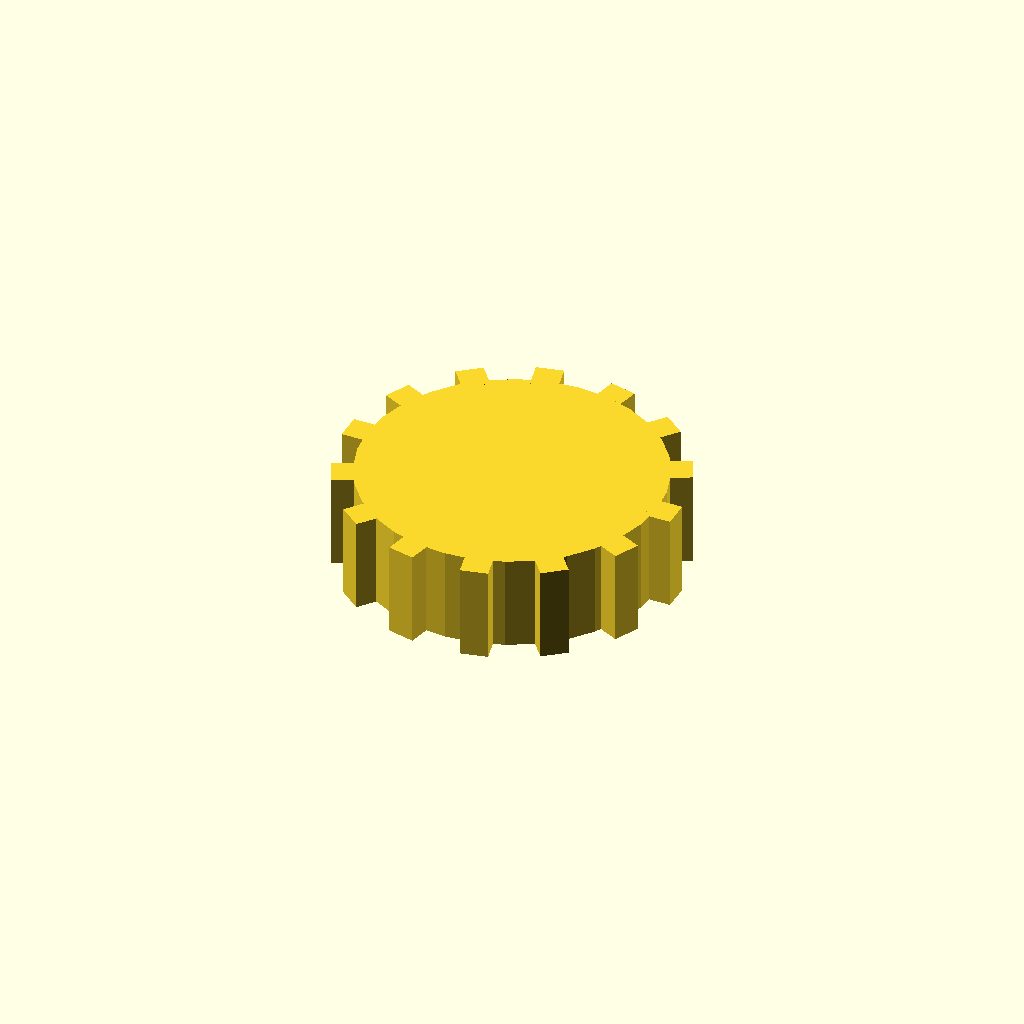
Cell 1: rendered with the file's own defaults.
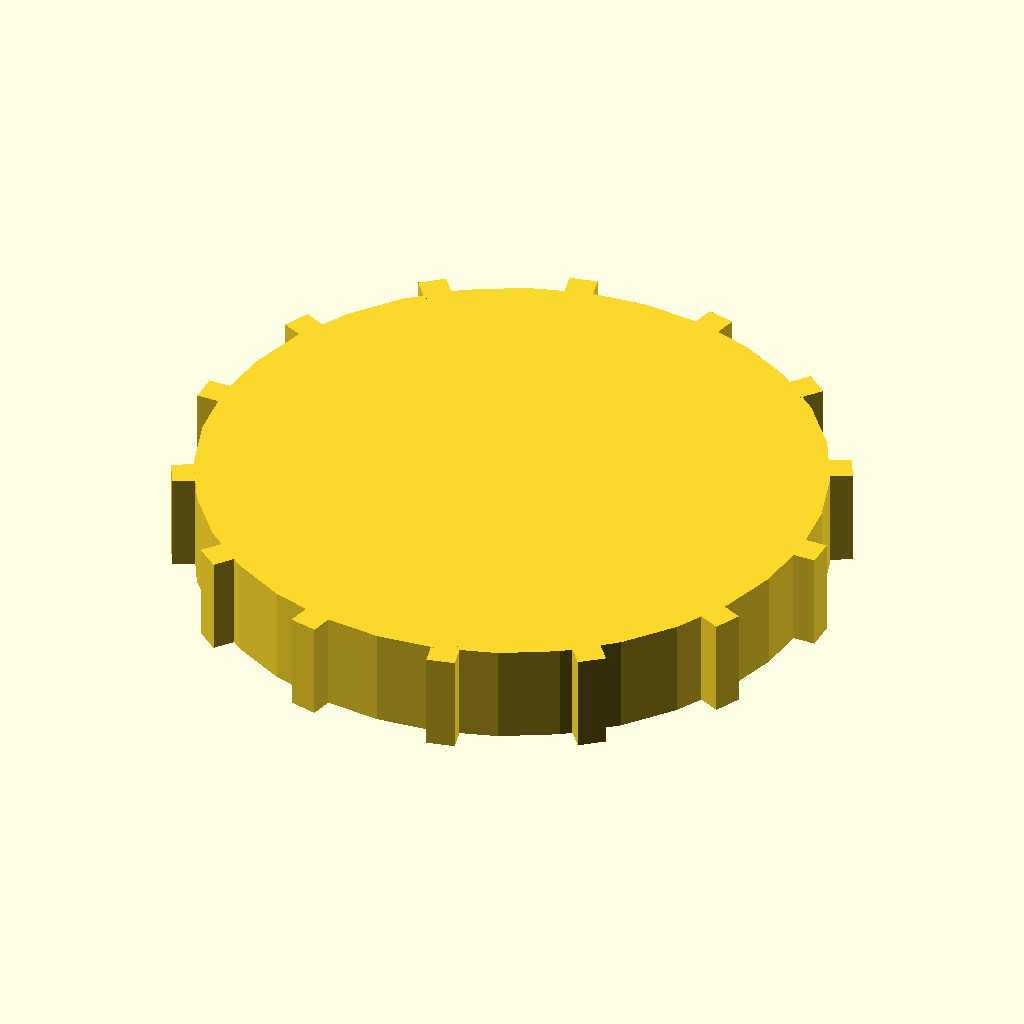
Cell 2: disc_r = 44 (everything else at default).
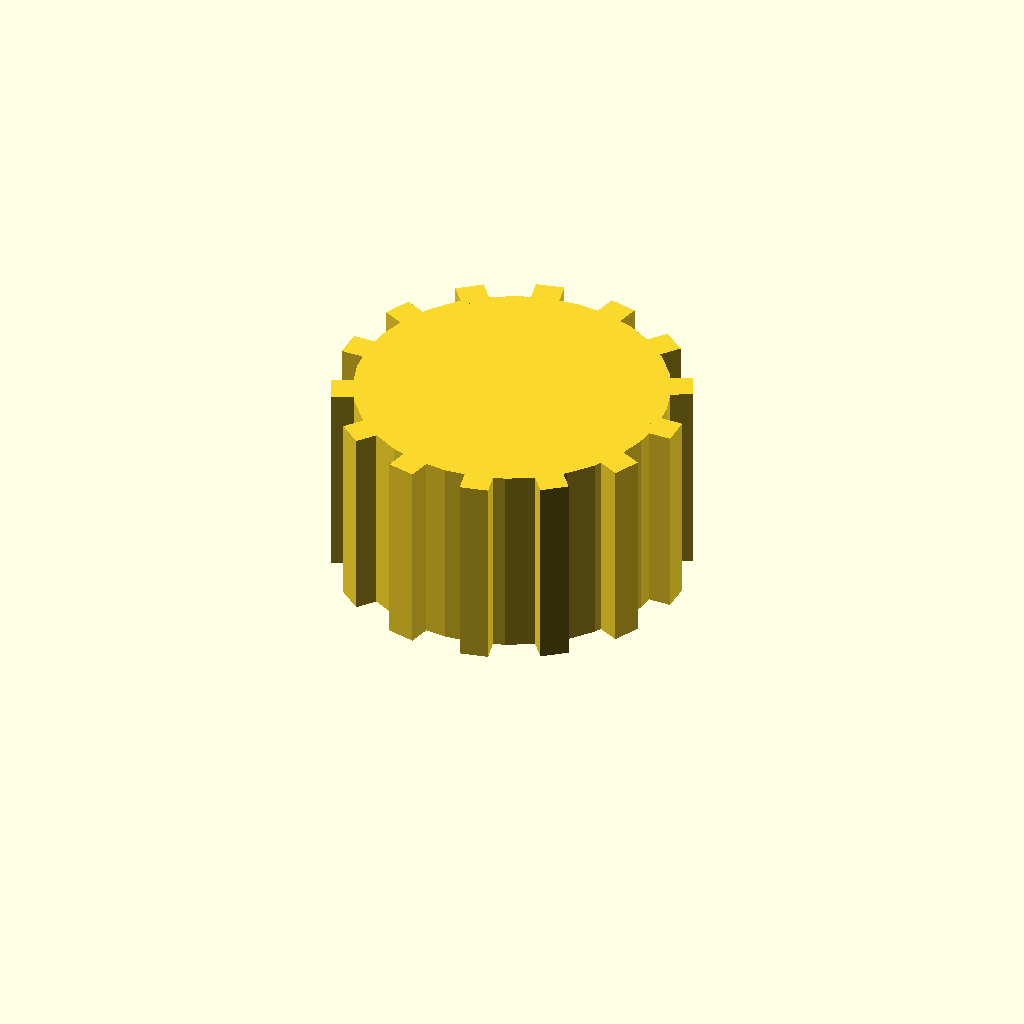
Cell 3: the same model with disc_t = 28.
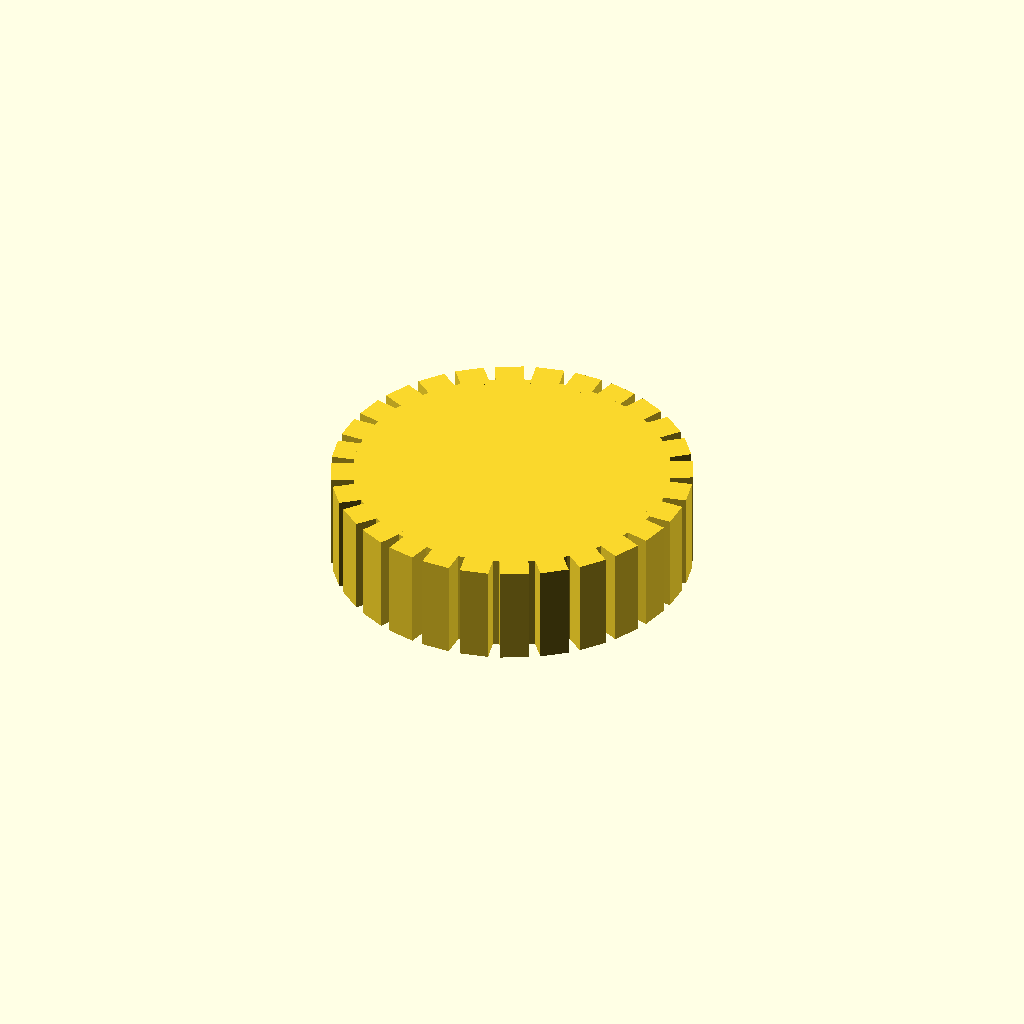
Cell 4: n_teeth = 28 (everything else at default).
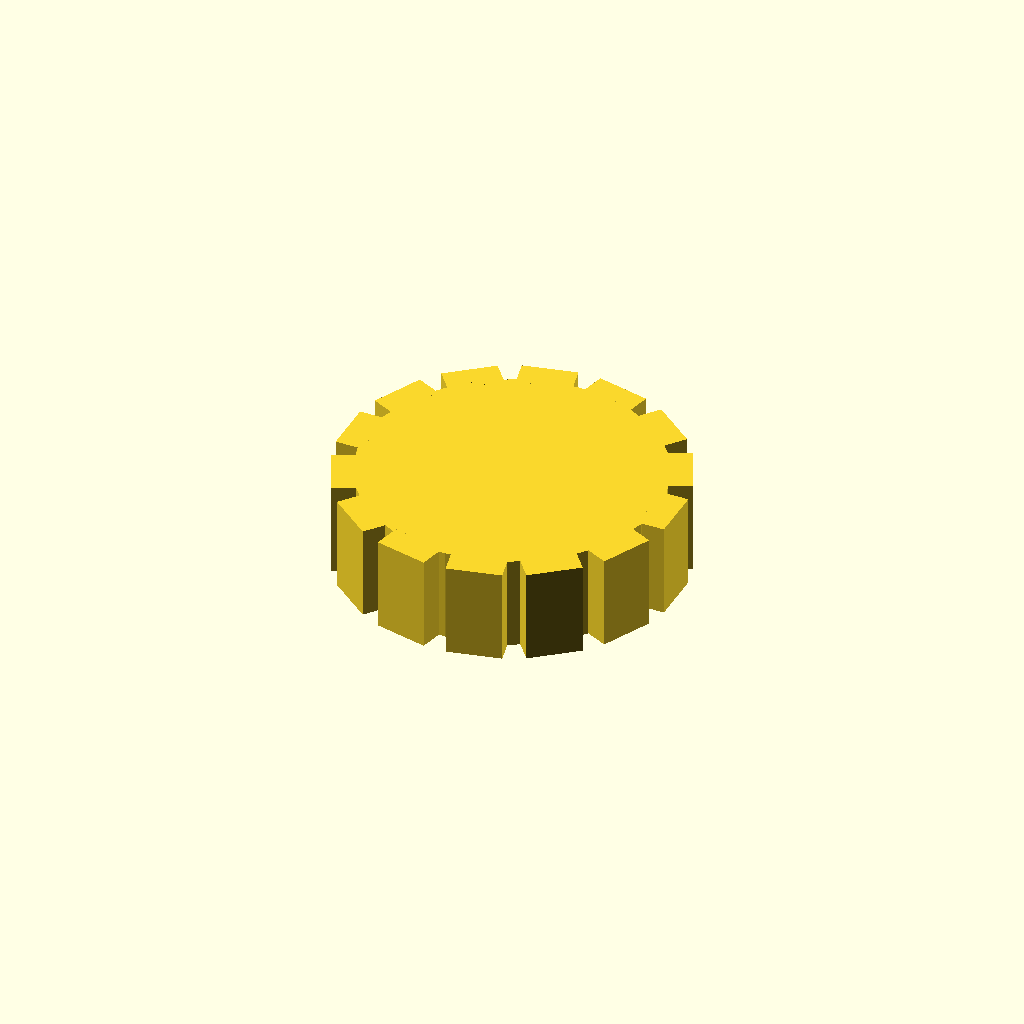
Cell 5: tooth_w = 8 (everything else at default).
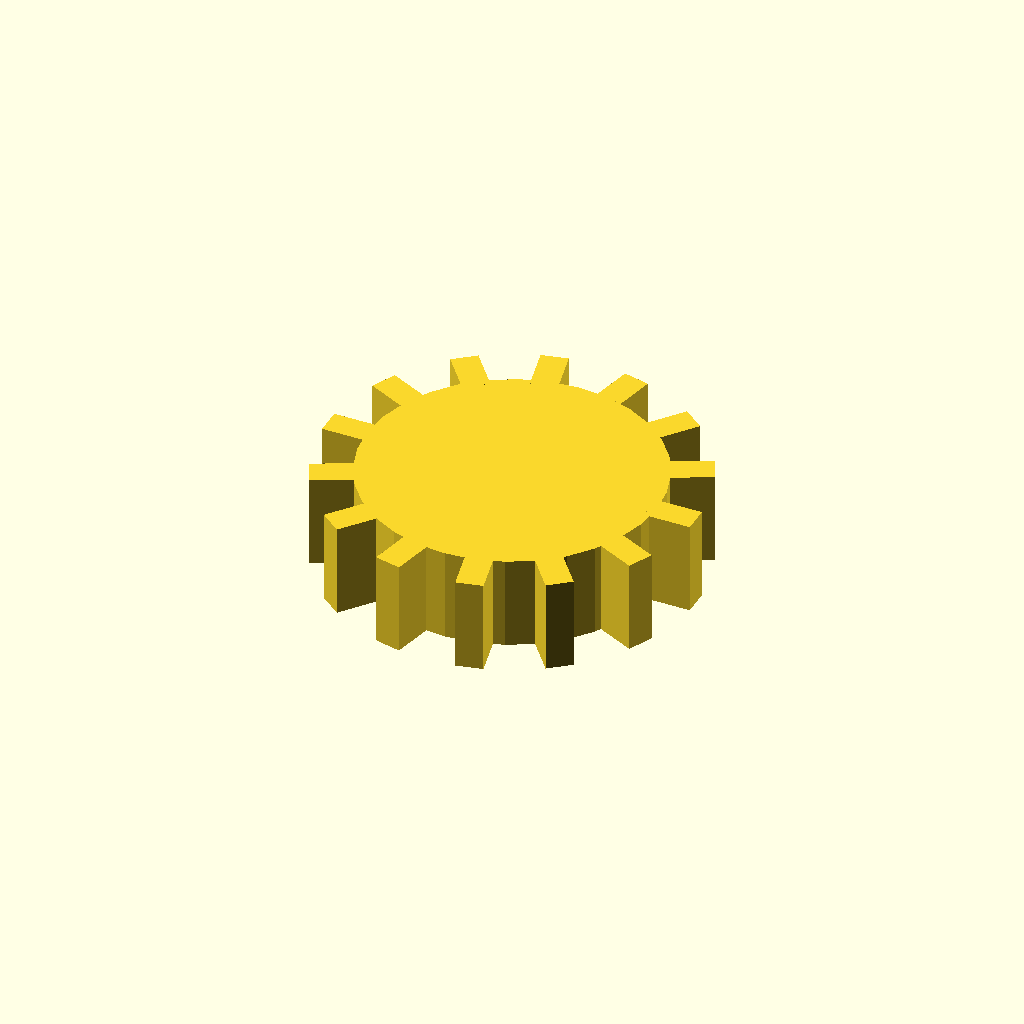
Cell 6: tooth_h = 6 (everything else at default).
All cells are drawn from one camera (rotation 55°, 0°, 25°, orthographic, colour scheme Cornfield), so only the parameter changes between them.
Source of the model, optional_data/data/solid3/spurblank/part_0091.scad:
$fn = 32;

// ----------------------------------------------------------------------
// Spur blank: plain gear blank
// ----------------------------------------------------------------------

// --- parameters (mm) ---
disc_r = 22;              // blank root radius
disc_t = 14;              // blank thickness
n_teeth = 14;             // stub tooth count
tooth_w = 4;              // tooth width at the root
tooth_h = 3;              // tooth height above the root
fit_tol = 0.05;           // tolerance for press fits, mm
free_tol = 0.2;           // tolerance for clearance fits, mm

out_r = disc_r + tooth_h;  // tip radius
bbox_x = 50.0;  // measured width over the teeth
bbox_y = 49.64;  // measured depth over the teeth

union() {
  cylinder(r = disc_r, h = disc_t);
  for (i = [0 : n_teeth - 1])
    rotate([0, 0, i * 360 / n_teeth])
      translate([disc_r - 1, -tooth_w / 2, 0])
        cube([tooth_h + 1, tooth_w, disc_t]);
}
Customizer parameters (derived from the source; name, type, default, range or options):
disc_r: number, default 22
disc_t: number, default 14
n_teeth: number, default 14
tooth_w: number, default 4
tooth_h: number, default 3
fit_tol: number, default 0.05
free_tol: number, default 0.2
bbox_x: number, default 50
bbox_y: number, default 49.64
